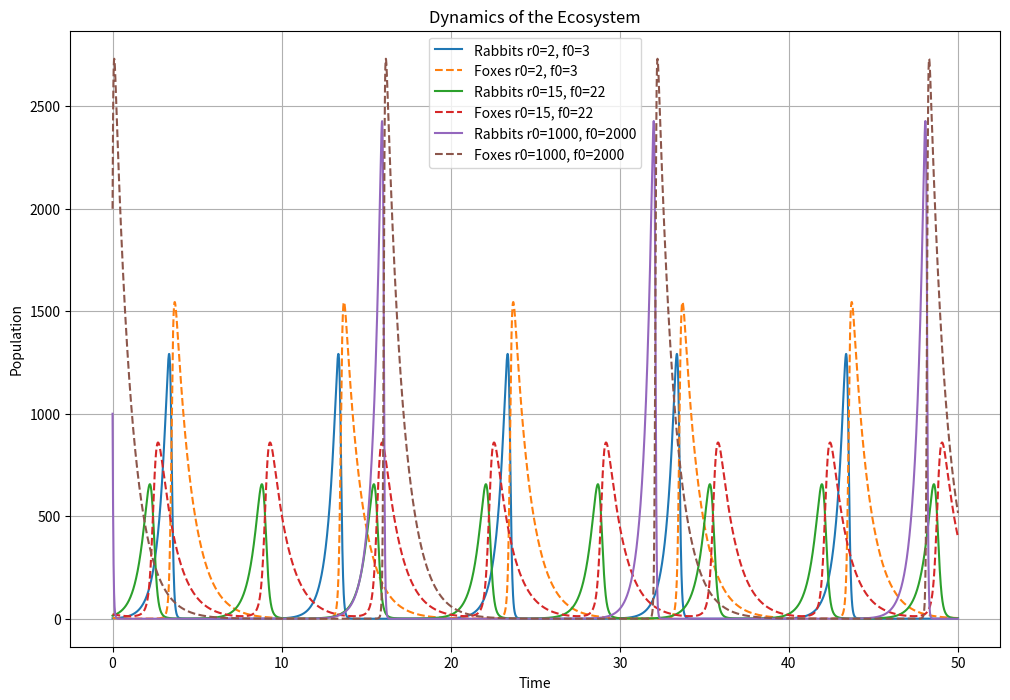
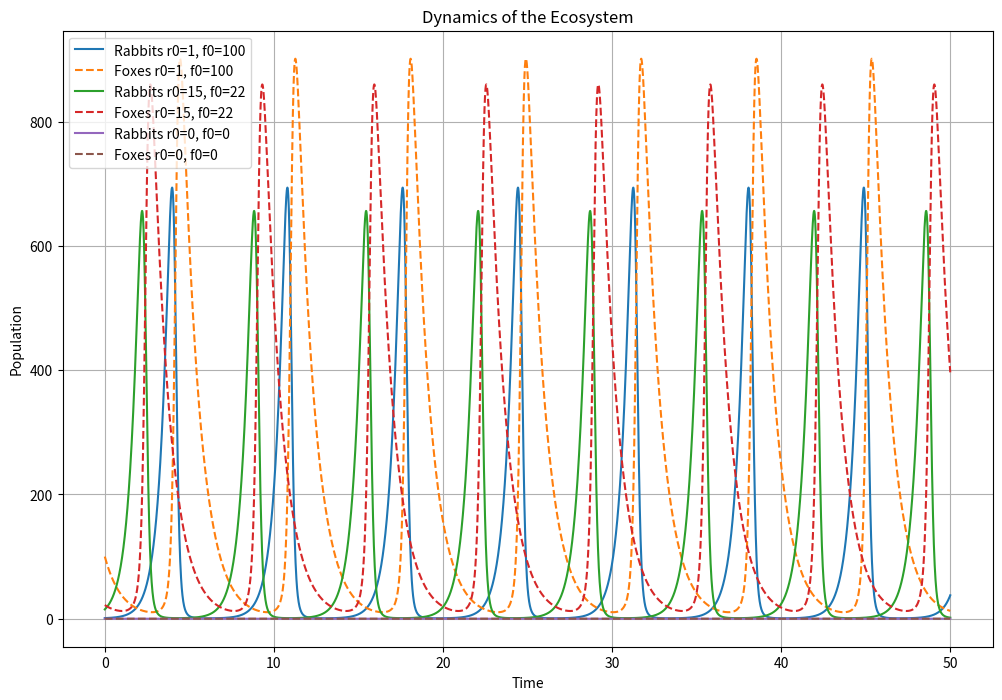

Source code (Python) for these figures, in order:
import time

import matplotlib.pyplot as plt
import numpy as np

# Константы
alpha = 0.01


# Определение системы уравнений
def ecosystem(t, y):
    r, f = y
    drdt = 2 * r - alpha * r * f
    dfdt = -f + alpha * r * f
    return [drdt, dfdt]


# Реализация метода Рунге-Кутты 4-го порядка
def runge_kutta_4(f, t_span, y0, t_eval):
    t0, t_max = t_span
    n = len(t_eval)
    h = (t_max - t0) / (n - 1)

    t = t_eval
    y = np.zeros((n, len(y0)))
    y[0] = np.array(y0, dtype=float)  # Преобразуем y0 в numpy-массив с плавающей точкой

    for i in range(1, n):
        ti = t[i - 1]
        yi = y[i - 1]  # yi уже numpy-массив

        k1 = np.array(f(ti, yi))
        k2 = np.array(f(ti + h / 2, yi + h * k1 / 2))
        k3 = np.array(f(ti + h / 2, yi + h * k2 / 2))
        k4 = np.array(f(ti + h, yi + h * k3))

        y[i] = yi + h * (k1 + 2 * k2 + 2 * k3 + k4) / 6

    return t, y


# Функция для численного решения
def solve_system(r0, f0, t_max=50):
    t_span = (0, t_max)
    y0 = [r0, f0]
    t_eval = np.linspace(0, t_max, 5000)
    t, y = runge_kutta_4(ecosystem, t_span, y0, t_eval)
    return t, y


# Построение графиков поведения системы при различных начальных условиях
def plot_ecosystem(conditions, t_max=50):
    plt.figure(figsize=(12, 8))

    for r0, f0 in conditions:
        t, y = solve_system(r0, f0, t_max)  # Correctly unpack the result here
        plt.plot(t, y[:, 0], label=f"Rabbits r0={r0}, f0={f0}")
        plt.plot(t, y[:, 1], label=f"Foxes r0={r0}, f0={f0}", linestyle="--")

    plt.xlabel("Time")
    plt.ylabel("Population")
    plt.title("Dynamics of the Ecosystem")
    plt.legend()
    plt.grid()
    plt.show()


# Функция для вывода конечного результата и времени выполнения
def display_final_results(conditions, t_max=50):
    for r0, f0 in conditions:
        start_time = time.time()  # Начало замера времени
        t, y = solve_system(r0, f0, t_max)
        end_time = time.time()  # Конец замера времени

        elapsed_time = end_time - start_time
        final_r, final_f = y[-1]  # Конечные значения популяций

        print(f"Initial conditions: Rabbits={r0}, Foxes={f0}")
        print(f"Final state at t={t_max}: Rabbits={final_r:.2f}, Foxes={final_f:.2f}")
        print(f"Time taken: {elapsed_time:.4f} seconds")
        print("-" * 50)


# Исследование поведения системы при различных начальных условиях
if __name__ == "__main__":
    # Начальные условия для анализа
    initial_conditions = [
        (2, 3),  # Небольшое число кроликов и лис
        (15, 22),  # Среднее число кроликов и лис
        (1000, 2000),  # Очень большое начальное число кроликов и лис
    ]

    display_final_results(initial_conditions)

    # Исследование начальных условий, приводящих к вымиранию
    extinction_conditions = [
        (1, 100),  # Мало кроликов, много лис
        (15, 22),  # Среднее число кроликов и лис
        (0, 0),  # Полное отсутствие видов
    ]

    display_final_results(extinction_conditions)

    # Начальные условия для анализа
    initial_conditions = [
        (2, 3),  # Небольшое число кроликов и лис
        (15, 22),  # Число кроликов и лис среднего размера
        (1000, 2000),  # Очень большое начальное число кроликов и лис
    ]

    # Построение графиков для начальных условий
    plot_ecosystem(initial_conditions)

    # Исследование начальных условий, приводящих к вымиранию
    extinction_conditions = [
        (1, 100),  # Мало кроликов, много лис
        (15, 22),  # Число кроликов и лис среднего размера
        (0, 0),  # Полное отсутствие видов
    ]

    plot_ecosystem(extinction_conditions)
